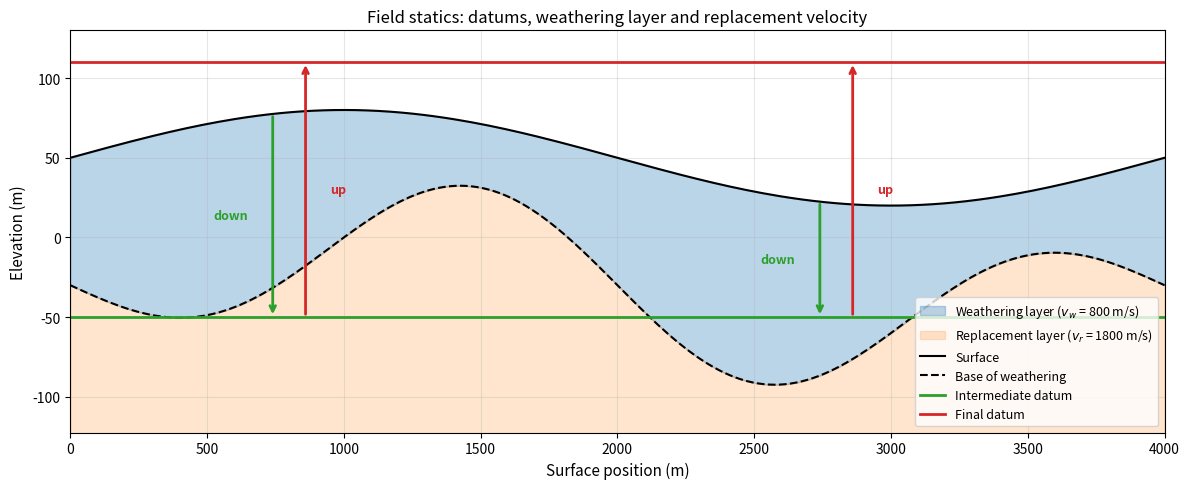

This figure's Python source: (Note: this script raises an exception after producing the figure.)
"""
Statics datums and replacement velocity figure for Term 1 Lecture 02.

Draws a cross-section showing surface elevation, a low-velocity weathering
layer, an intermediate datum close to the base of weathering, and a final
reference datum placed above the highest surface elevation. The arrows show the
direction of the static shift applied to the data: first down from the surface
to the intermediate datum, then up from the intermediate datum to the final datum.
"""

import numpy as np
import matplotlib.pyplot as plt

# ---------------------------------------------------------------------------
# Simple 2-D model
# ---------------------------------------------------------------------------
x = np.linspace(0.0, 4000.0, 200)

# Surface elevation (m)
elevation = 50.0 + 30.0 * np.sin(2.0 * np.pi * x / 4000.0)
max_elevation = np.max(elevation)

# Base of weathering (m below surface)
base_weathering = elevation - 80.0 - 40.0 * np.sin(2.0 * np.pi * x / 2000.0)

# Datums
intermediate_datum = np.full_like(x, np.mean(base_weathering) - 20.0)
# Final datum is placed above the highest surface elevation so that the total
# shift to the final datum has the desired sign after the intermediate datum.
final_datum = np.full_like(x, max_elevation + 30.0)

# Velocities
v_weathering = 800.0   # m/s
v_replacement = 1800.0 # m/s

# ---------------------------------------------------------------------------
# Plot
# ---------------------------------------------------------------------------
fig, ax = plt.subplots(figsize=(12, 5))

# Fill regions
ax.fill_between(x, elevation, base_weathering, color="C0", alpha=0.3,
                label=f"Weathering layer ($v_w$ = {v_weathering:.0f} m/s)")
ax.fill_between(x, base_weathering, -200.0, color="C1", alpha=0.2,
                label=f"Replacement layer ($v_r$ = {v_replacement:.0f} m/s)")

# Boundaries
ax.plot(x, elevation, "k-", lw=1.5, label="Surface")
ax.plot(x, base_weathering, "k--", lw=1.5, label="Base of weathering")
ax.plot(x, intermediate_datum, "C2-", lw=2, label="Intermediate datum")
ax.plot(x, final_datum, "C3-", lw=2, label="Final datum")

# Vertical-ray schematic at two surface locations
for x0 in [800.0, 2800.0]:
    # Offset the two arrows horizontally so they do not overlap.
    # The down arrow is drawn slightly to the left, the up arrow slightly to the right.
    x_down = x0 - 60.0
    x_up = x0 + 60.0

    i_down = np.argmin(np.abs(x - x_down))
    i_up = np.argmin(np.abs(x - x_up))

    surf_down = elevation[i_down]
    interm_down = intermediate_datum[i_down]
    surf_up = elevation[i_up]
    interm_up = intermediate_datum[i_up]
    final_up = final_datum[i_up]

    # Arrow 1: surface -> intermediate datum (downward data shift)
    ax.annotate("", xy=(x_down, interm_down), xytext=(x_down, surf_down),
                arrowprops=dict(arrowstyle="->", color="C2", lw=2.0))
    # Arrow 2: intermediate datum -> final datum (upward data shift)
    ax.annotate("", xy=(x_up, final_up), xytext=(x_up, interm_up),
                arrowprops=dict(arrowstyle="->", color="C3", lw=2.0))

    # Labels for the two shift components, placed on opposite sides of the arrows
    ax.text(x_down - 90.0, 0.5 * (surf_down + interm_down), "down", fontsize=9, color="C2",
            fontweight="bold", ha="right", va="center")
    ax.text(x_up + 90.0, 0.5 * (interm_up + final_up), "up", fontsize=9, color="C3",
            fontweight="bold", ha="left", va="center")

ax.set_xlim(x[0], x[-1])
ax.set_ylim(np.min(base_weathering) - 30.0, max_elevation + 50.0)
ax.set_xlabel("Surface position (m)", fontsize=11)
ax.set_ylabel("Elevation (m)", fontsize=11)
ax.set_title("Field statics: datums, weathering layer and replacement velocity", fontsize=12)
ax.legend(loc="lower right", fontsize=9)
ax.grid(True, alpha=0.3)

plt.tight_layout()
plt.savefig("figures/term01_lec02/term01_lec02_statics_datums.png", dpi=200, bbox_inches="tight")
print("Saved figures/term01_lec02/term01_lec02_statics_datums.png")
